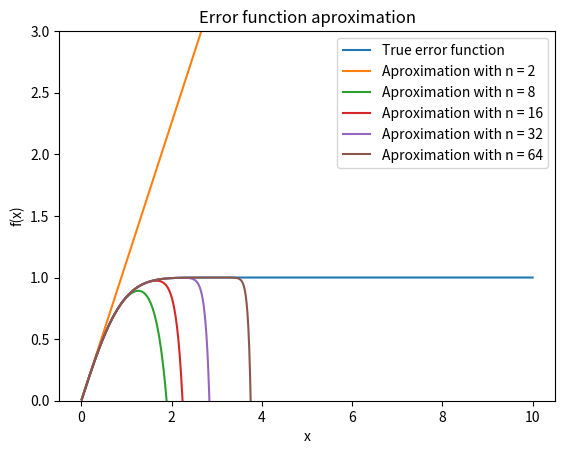
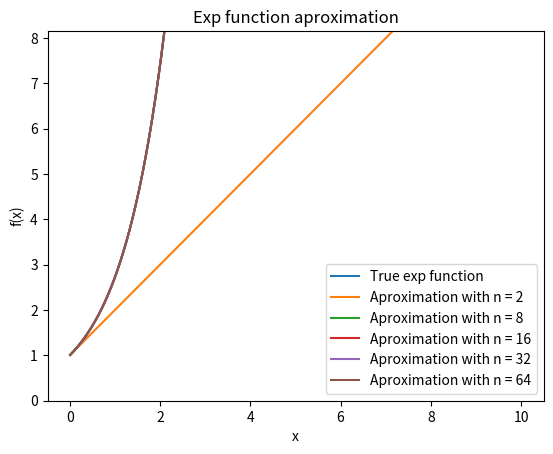
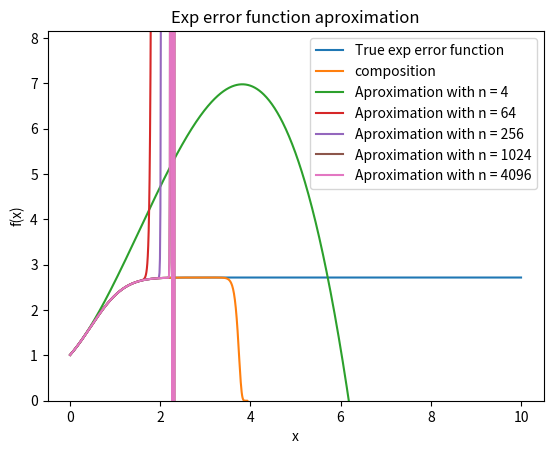

Recreate these plots in Python, in order.
#plot the aproximation with tailor serie of error functions for differnt degrees
import numpy as np
import matplotlib.pyplot as plt
import math

def true_error_function(x):
    return np.sqrt(1-np.exp(x**(2)*((-1.27324-0.074647* x**(2))/(1+0.0886745* x**(2)))))
def true_exp_error_function(x):
    return np.exp(true_error_function(x))

def factorial(n):
    k = 1
    for i in range(1,n+1):
        k = k*i
    return k

n = 64
coefficients_error = [0 if i%2 == 0 else (2/np.sqrt(math.pi))*(-1)**((i-1)/2)/(i*factorial((i-1)//2)) for i in range(n)]
coefficients_exp = [1/factorial(i) for i in range(n)]
coefficients_exp_error = [0 for i in range(n**2)]

coefficients_error_power = [[0 for i in range(len(coefficients_exp_error))] for j in range(n)]

coefficients_error_power[0][0] = 1

for i in range(1,n):
    print(i)
    for j in range(n):
        for l in range(len(coefficients_error_power[i])):
            deg = j+l
            if deg < len(coefficients_error_power[i]):
                coefficients_error_power[i][deg] += coefficients_error[j]*coefficients_error_power[i-1][l]
            else:
                break

for i in range(n):
    for j in range(len(coefficients_exp_error)):
        coefficients_exp_error[j] += coefficients_exp[i]*coefficients_error_power[i][j]
print(coefficients_exp_error)
def error_function(x, n):
    f = 0
    for i in range(n):
        f = f + coefficients_error[i]*x**i
    return f

def exp_function(x, n):
    f = 0
    for i in range(n):
        f = f + coefficients_exp[i]*x**i
    return f

def exp_error_function(x, n):
    
    """f = 0
    for i in range(n):
        f = f + coefficients_exp_error[i]*x**i
    return f"""
    #do calculations under a logarithm
    f = 0
    for i in range(n):
        if coefficients_exp_error[i] != 0:
            f = f + np.exp(
                np.log(abs(coefficients_exp_error[i])) + i*np.log(x)
            )*np.sign(coefficients_exp_error[i])

    return f
    
x = np.linspace(0.01,10,1000)
#n_values = [i**2 for i in range(1,int(math.sqrt(n))+1)]
n_values = [2,8,16,32,64]

#plot the error function aproximation
plt.figure()
plt.plot(x, true_error_function(x), label = 'True error function')
for n in n_values:
    plt.plot(x, error_function(x,n), label = 'Aproximation with n = ' + str(n))
plt.legend()
plt.xlabel('x')
plt.ylabel('f(x)')
plt.title('Error function aproximation')
#bound y axis
plt.ylim(0,3)
plt.show()

#plot the exp function aproximation
plt.figure()
plt.plot(x, np.exp(x), label = 'True exp function')
for n in n_values:
    plt.plot(x, exp_function(x,n), label = 'Aproximation with n = ' + str(n))
plt.legend()
plt.xlabel('x')
plt.ylabel('f(x)')
plt.title('Exp function aproximation')
#bound y axis
plt.ylim(0,3*np.exp(1))
plt.show()

#plot the exp error function aproximation
plt.figure()
plt.plot(x, true_exp_error_function(x), label = 'True exp error function')
plt.plot(x, exp_function(error_function(x,n),n), label = 'composition')
for n in n_values:
    plt.plot(x, exp_error_function(x,n**2), label = 'Aproximation with n = ' + str(n**2))
plt.legend()
plt.xlabel('x')
plt.ylabel('f(x)')
plt.title('Exp error function aproximation')
#bound y axis
plt.ylim(0,3*np.exp(1))
plt.show()
